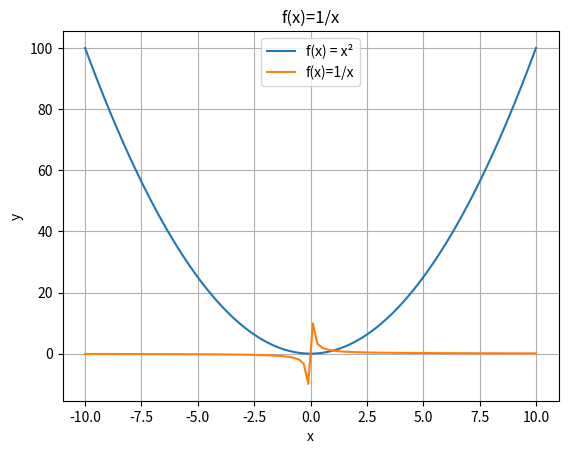

Write the Python code that produced this figure.
import numpy as np
import matplotlib.pyplot as plt

# Définir l'intervalle de -10 à 10 avec 100 points
x = np.linspace(-10, 10, 100)
y = x ** 2

# Tracer la courbe pour une fonction carrée
plt.plot(x, y, label="f(x) = x²")

# Ajouter un titre et des labels
plt.title("Représentation de la fonction f(x) = x²")
plt.xlabel("x")
plt.ylabel("f(x)")

# Ajouter une grille et une légende
plt.grid(True)
plt.legend()

# Afficher la figure
#plt.show()

# Pour une fonction inverse
a = np.linspace(-10,10,100)
b = 1/a

plt.plot(a,b, label="f(x)=1/x")

plt.title("f(x)=1/x")
plt.xlabel("x")
plt.ylabel("y")

plt.grid
plt.legend()

plt.show()

